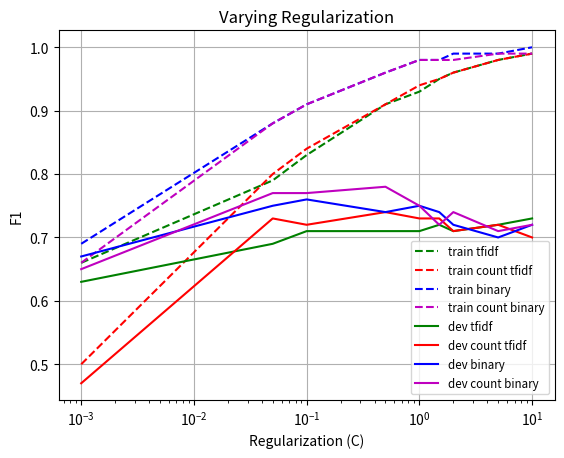

Write Python code to recreate this figure.
import matplotlib.pyplot as plt
from matplotlib.font_manager import FontProperties

x = [.001, .05, .1, .5, 1.0, 1.5, 2.0, 5.0, 10.0]

train_tfidf = [.66, 0.79, 0.83, 0.91, .93, .95, .96, .98, .99]
train_count_tfidf = [.50, 0.80, .84, .91, .94, .95, .96, .98, .99]
train_binary = [.69, .88, .91, .96, .98, .98, .99, .99, 1.0]
train_count_binary = [.66, .88, .91, .96, .98, .98, .98, .99, .99]

dev_tfidf = [.63, 0.69, 0.71, 0.71, .71, .72, .71, .72, .73]
dev_count_tfidf = [.47, 0.73, 0.72, .74, .73, .73, .71, .72, .70]
dev_binary = [.67, .75, .76, .74, .75, .74, .72, .70, .72]
dev_count_binary = [.65, .77, .77, .78, .75, .72, .74, .71, .72]

fig = plt.figure(1)
ax = fig.add_subplot(111)

ax.plot(x, train_tfidf, color='g', linestyle='--', label='train tfidf')
ax.plot(x, train_count_tfidf, color='r', linestyle='--', label='train count tfidf')
ax.plot(x, train_binary, color='b', linestyle='--', label='train binary')
ax.plot(x, train_count_binary, color='m', linestyle='--', label='train count binary')

ax.plot(x, dev_tfidf, color='g', linestyle='-', label='dev tfidf')
ax.plot(x, dev_count_tfidf, color='r', linestyle='-', label='dev count tfidf')
ax.plot(x, dev_binary, color='b', linestyle='-', label='dev binary')
ax.plot(x, dev_count_binary, color='m', linestyle='-', label='dev count binary')

ax.set_xscale('log')

fontP = FontProperties()
fontP.set_size('small')
#, bbox_to_anchor=(0.7,-0.1
lgd = ax.legend(prop=fontP, loc=4)
plt.title('Varying Regularization')
plt.xlabel('Regularization (C)')
plt.ylabel('F1')
ax.grid('on')
fig.savefig('varying_regularization', bbox_extra_artists=(lgd,), bbox_inches='tight')
